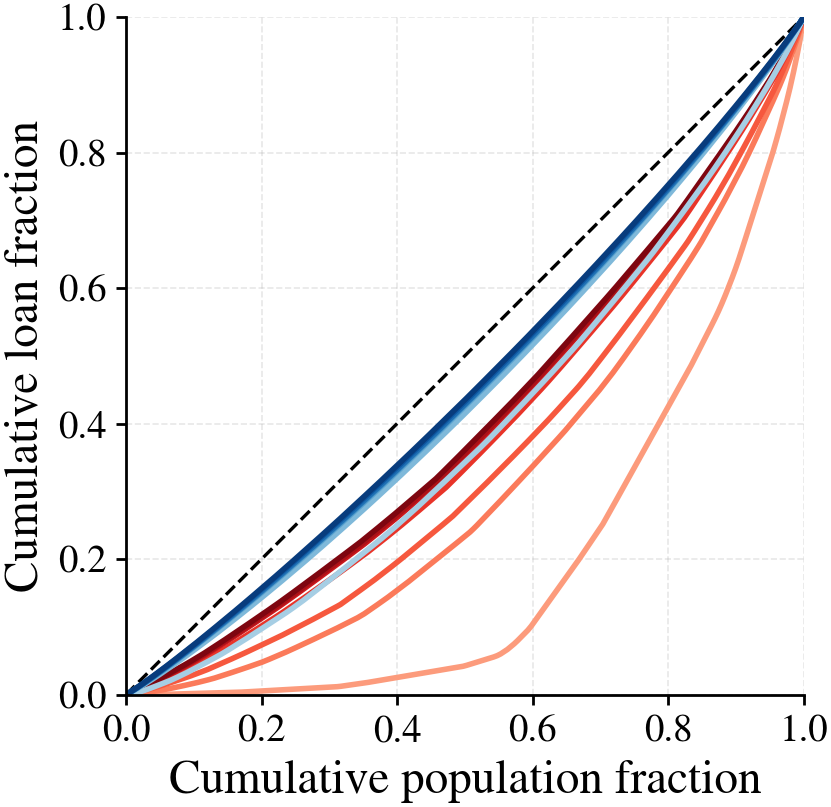

The table this chart was drawn from, first rows:
pop, M_loan_ep100, M_loan_ep500, M_loan_ep1000, M_loan_ep1500, M_loan_ep2000, M_loan_ep2500, M_loan_ep3000, F_loan_ep100, F_loan_ep500, F_loan_ep1000, F_loan_ep1500, F_loan_ep2000, F_loan_ep2500, F_loan_ep3000
0.0, 0.0, 0.0, 0.0, 0.0, 0.0, 0.0, 0.0, 0.0, 0.0, 0.0, 0.0, 0.0, 0.0, 0.0
8.333333333333333e-05, 0.0, 0.0, 7.567260536614566e-06, 1.314637157393131e-05, 2.1347361039887088e-05, 2.270025905611349e-05, 2.527447413328573e-05, 0.0, 2.6676776976765868e-05, 3.392415126824465e-05, 3.662512733232732e-05, 3.756166148113682e-05, 3.9105621100109026e-05, 4.110727514965377e-05
0.005083, 0.0, 0.0002243, 0.0008158, 0.001263, 0.001724, 0.001819, 0.001947, 0.0005076, 0.002399, 0.002709, 0.002808, 0.00286, 0.002967, 0.003036
0.01008, 0.0, 0.0005926, 0.001833, 0.00278, 0.003653, 0.003827, 0.004073, 0.001509, 0.00509, 0.005687, 0.005857, 0.005947, 0.006142, 0.006276
0.01508, 0.0, 0.00103, 0.002927, 0.004399, 0.005696, 0.005947, 0.006303, 0.002735, 0.007957, 0.008821, 0.00906, 0.009183, 0.009448, 0.009644
0.02017, 0.0, 0.001558, 0.004152, 0.006195, 0.007863, 0.008187, 0.008651, 0.004057, 0.01097, 0.01208, 0.01238, 0.01255, 0.01289, 0.01315
0.02517, 0.0, 0.002262, 0.005468, 0.008108, 0.01014, 0.01055, 0.01111, 0.00552, 0.01399, 0.01538, 0.01574, 0.01593, 0.01636, 0.01668
0.03017, 0.0, 0.003071, 0.006879, 0.01008, 0.01247, 0.01295, 0.01361, 0.007249, 0.01715, 0.01874, 0.01916, 0.01938, 0.01988, 0.02026
0.03525, 0.0, 0.003893, 0.008316, 0.01212, 0.01488, 0.01543, 0.0162, 0.009139, 0.02038, 0.02222, 0.02268, 0.02293, 0.0235, 0.02393
0.04025, 0.0, 0.004702, 0.00976, 0.01421, 0.01733, 0.01795, 0.0188, 0.01104, 0.02361, 0.02566, 0.0262, 0.02648, 0.02712, 0.0276
0.04525, 2.368209160233032e-05, 0.00551, 0.01126, 0.01638, 0.01981, 0.02049, 0.02143, 0.01294, 0.02687, 0.02918, 0.02976, 0.03006, 0.03078, 0.03132
0.05025, 0.0001658, 0.006354, 0.01283, 0.01856, 0.0223, 0.02306, 0.02408, 0.01487, 0.0302, 0.03273, 0.03335, 0.03368, 0.03448, 0.03506
0.05533, 0.0003102, 0.007252, 0.01442, 0.02082, 0.02488, 0.02569, 0.02679, 0.01688, 0.03366, 0.03637, 0.03705, 0.0374, 0.03825, 0.03889
0.06033, 0.0004523, 0.008157, 0.01601, 0.02307, 0.02743, 0.02831, 0.02948, 0.01886, 0.03709, 0.03999, 0.04071, 0.04108, 0.04199, 0.04267
0.06533, 0.0005944, 0.009112, 0.0176, 0.02534, 0.02999, 0.03093, 0.03219, 0.0209, 0.04055, 0.04365, 0.04439, 0.04477, 0.04574, 0.04647
0.07042, 0.0007389, 0.01014, 0.01924, 0.02765, 0.03263, 0.03362, 0.03495, 0.02317, 0.04409, 0.04737, 0.04815, 0.04857, 0.04962, 0.0504
0.07542, 0.000881, 0.01116, 0.02089, 0.02995, 0.03525, 0.03629, 0.03769, 0.02553, 0.04759, 0.05106, 0.05192, 0.05236, 0.05347, 0.05431
0.08042, 0.001023, 0.01225, 0.02257, 0.03227, 0.03787, 0.03898, 0.04047, 0.02791, 0.05111, 0.05481, 0.05571, 0.05617, 0.05735, 0.05822
0.0855, 0.001168, 0.01337, 0.02428, 0.03469, 0.0406, 0.04176, 0.04334, 0.0304, 0.05473, 0.05865, 0.05957, 0.06005, 0.0613, 0.06221
0.0905, 0.00131, 0.01447, 0.02597, 0.03715, 0.0433, 0.04453, 0.04618, 0.03285, 0.05834, 0.06245, 0.06341, 0.0639, 0.0652, 0.06615
0.0955, 0.001452, 0.01557, 0.02765, 0.03967, 0.04609, 0.0474, 0.04913, 0.03546, 0.062, 0.06626, 0.06725, 0.06776, 0.06911, 0.0701
0.1005, 0.001594, 0.01667, 0.02949, 0.04227, 0.04894, 0.0503, 0.05211, 0.0381, 0.06569, 0.0701, 0.07111, 0.07163, 0.07303, 0.07405
0.1056, 0.001738, 0.0179, 0.03139, 0.04492, 0.05185, 0.05327, 0.05515, 0.04079, 0.06946, 0.074, 0.07504, 0.07558, 0.07703, 0.07811
0.1106, 0.00188, 0.01912, 0.0333, 0.04754, 0.05473, 0.0562, 0.05814, 0.04343, 0.07319, 0.07787, 0.07893, 0.07952, 0.08103, 0.08215
0.1156, 0.002022, 0.02035, 0.03523, 0.05016, 0.05764, 0.05921, 0.06126, 0.04607, 0.07692, 0.08175, 0.08289, 0.0835, 0.08507, 0.08622
0.1207, 0.002167, 0.02169, 0.03722, 0.053, 0.06082, 0.06244, 0.06456, 0.04877, 0.08071, 0.08573, 0.08693, 0.08755, 0.08918, 0.09036
0.1257, 0.002309, 0.02303, 0.03939, 0.05589, 0.06396, 0.06563, 0.06782, 0.05149, 0.08446, 0.0897, 0.09091, 0.09154, 0.09323, 0.09445
0.1307, 0.002451, 0.02441, 0.04158, 0.0588, 0.06712, 0.06884, 0.07108, 0.05421, 0.08822, 0.09367, 0.09489, 0.09554, 0.0973, 0.09854
0.1358, 0.002596, 0.02602, 0.0438, 0.06178, 0.07034, 0.0721, 0.0744, 0.05698, 0.09213, 0.09772, 0.09896, 0.09961, 0.1014, 0.1027
0.1407, 0.002738, 0.0276, 0.04598, 0.06476, 0.07352, 0.07531, 0.07768, 0.05978, 0.09601, 0.1017, 0.103, 0.1036, 0.1055, 0.1068
0.1457, 0.00288, 0.02919, 0.04819, 0.06775, 0.0767, 0.07854, 0.08098, 0.06269, 0.09988, 0.1057, 0.107, 0.1077, 0.1096, 0.111
0.1507, 0.003022, 0.03084, 0.05042, 0.07074, 0.0799, 0.08182, 0.08434, 0.0658, 0.1038, 0.1097, 0.1111, 0.1118, 0.1137, 0.1151
0.1558, 0.003166, 0.03253, 0.05268, 0.07379, 0.08322, 0.08518, 0.08776, 0.06897, 0.1078, 0.1138, 0.1152, 0.1159, 0.1179, 0.1194
0.1608, 0.003308, 0.0342, 0.05492, 0.07685, 0.0865, 0.0885, 0.09112, 0.07209, 0.1117, 0.1179, 0.1193, 0.12, 0.1221, 0.1235
0.1658, 0.00345, 0.03586, 0.05718, 0.07994, 0.0898, 0.09182, 0.0945, 0.07521, 0.1157, 0.122, 0.1234, 0.1242, 0.1262, 0.1277
0.1709, 0.003685, 0.03755, 0.05948, 0.08308, 0.09315, 0.09521, 0.09794, 0.07838, 0.1197, 0.1262, 0.1276, 0.1284, 0.1305, 0.132
0.1759, 0.003969, 0.03923, 0.06181, 0.08618, 0.09644, 0.09856, 0.1014, 0.08157, 0.1237, 0.1303, 0.1317, 0.1325, 0.1347, 0.1363
0.1809, 0.004253, 0.04098, 0.06415, 0.08929, 0.09975, 0.1019, 0.1048, 0.08476, 0.1277, 0.1344, 0.1359, 0.1367, 0.1389, 0.1405
0.1859, 0.004537, 0.04273, 0.0665, 0.0924, 0.1031, 0.1053, 0.1082, 0.08797, 0.1317, 0.1386, 0.1401, 0.1409, 0.1431, 0.1448
0.191, 0.004826, 0.04451, 0.06889, 0.0956, 0.1065, 0.1087, 0.1117, 0.09129, 0.1358, 0.1428, 0.1443, 0.1451, 0.1474, 0.1491
0.196, 0.005111, 0.04625, 0.07125, 0.09875, 0.1098, 0.1121, 0.1151, 0.09455, 0.1398, 0.147, 0.1485, 0.1493, 0.1517, 0.1534
0.201, 0.005395, 0.048, 0.07362, 0.1019, 0.1132, 0.1155, 0.1185, 0.09781, 0.1439, 0.1512, 0.1527, 0.1536, 0.156, 0.1577
0.2061, 0.005684, 0.04999, 0.07604, 0.1051, 0.1166, 0.1189, 0.122, 0.1011, 0.1481, 0.1554, 0.157, 0.1579, 0.1604, 0.1621
0.2111, 0.005968, 0.0521, 0.07842, 0.1083, 0.12, 0.1224, 0.1255, 0.1044, 0.1522, 0.1596, 0.1613, 0.1621, 0.1646, 0.1664
0.2161, 0.006252, 0.05421, 0.0808, 0.1115, 0.1233, 0.1258, 0.1289, 0.1076, 0.1563, 0.1639, 0.1655, 0.1664, 0.1689, 0.1707
0.2212, 0.006541, 0.05635, 0.08322, 0.1148, 0.1268, 0.1292, 0.1325, 0.111, 0.1605, 0.1682, 0.1699, 0.1707, 0.1733, 0.1751
0.2262, 0.006825, 0.05846, 0.0856, 0.118, 0.1302, 0.1327, 0.1361, 0.1142, 0.1647, 0.1725, 0.1741, 0.175, 0.1776, 0.1795
0.2312, 0.007109, 0.06065, 0.08802, 0.1214, 0.1337, 0.1363, 0.1397, 0.1175, 0.1689, 0.1767, 0.1784, 0.1793, 0.182, 0.1838
0.2362, 0.007394, 0.06283, 0.09059, 0.1248, 0.1373, 0.1399, 0.1433, 0.1208, 0.1731, 0.181, 0.1827, 0.1837, 0.1863, 0.1882
0.2412, 0.007682, 0.0651, 0.09321, 0.1282, 0.1409, 0.1435, 0.147, 0.1244, 0.1774, 0.1854, 0.1871, 0.1881, 0.1908, 0.1927
0.2462, 0.007967, 0.06741, 0.09578, 0.1316, 0.1444, 0.1471, 0.1506, 0.1279, 0.1816, 0.1897, 0.1915, 0.1924, 0.1952, 0.1972
0.2512, 0.008251, 0.06971, 0.09835, 0.135, 0.148, 0.1507, 0.1543, 0.1315, 0.1859, 0.194, 0.1959, 0.1968, 0.1996, 0.2016
0.2563, 0.00854, 0.07205, 0.101, 0.1384, 0.1517, 0.1544, 0.1581, 0.1351, 0.1902, 0.1985, 0.2003, 0.2013, 0.2041, 0.2061
0.2613, 0.008824, 0.07435, 0.1036, 0.1419, 0.1553, 0.1581, 0.1617, 0.1388, 0.1944, 0.2028, 0.2047, 0.2057, 0.2085, 0.2106
0.2663, 0.009108, 0.07666, 0.1062, 0.1454, 0.1589, 0.1617, 0.1654, 0.1427, 0.1987, 0.2072, 0.2091, 0.2101, 0.213, 0.215
0.2714, 0.009397, 0.07907, 0.1088, 0.149, 0.1626, 0.1655, 0.1692, 0.1466, 0.2031, 0.2117, 0.2136, 0.2145, 0.2175, 0.2196
0.2764, 0.009681, 0.08145, 0.1114, 0.1525, 0.1663, 0.1692, 0.1729, 0.1505, 0.2074, 0.2161, 0.218, 0.2189, 0.2219, 0.224
0.2814, 0.009965, 0.08383, 0.1141, 0.156, 0.17, 0.1728, 0.1766, 0.1543, 0.2118, 0.2205, 0.2224, 0.2234, 0.2264, 0.2285
0.2864, 0.01025, 0.08621, 0.1167, 0.1596, 0.1736, 0.1765, 0.1804, 0.1582, 0.2161, 0.2249, 0.2268, 0.2278, 0.2309, 0.233
0.2915, 0.01054, 0.08863, 0.1195, 0.1632, 0.1774, 0.1803, 0.1842, 0.1622, 0.2205, 0.2294, 0.2313, 0.2324, 0.2354, 0.2376
... 141 more rows
